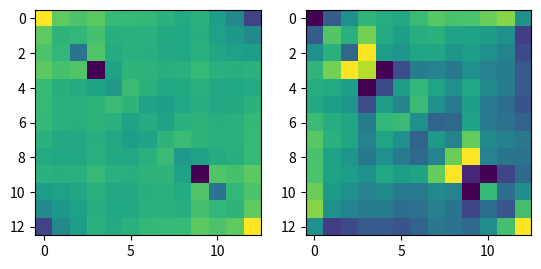

The script that saved this image:
import numpy as np
import matplotlib.pyplot as plt


N = 12
L = 12
dx = L/N
f = np.fft.fftfreq(N)
k = 2*np.pi*f
abs_k = np.abs(k[:len(k)//2+1])
print("f: ",f)
print("k: ",k)
print("abs_k:", abs_k)
# k = np.sqrt(2)*1.57079633
# k = 2.0943951

x = np.arange(0,N+dx,dx)
xx = np.array(np.meshgrid(x,x))
xx = np.einsum('kji->ijk',xx)

diag_dist = np.sum(xx,axis=2)



# plt.imshow(diag_sin)
# plt.show()



plt.ion()
fig, axes = plt.subplots(1,2)

for k in abs_k:
    print("k: ",k)
    diag_sin = np.sin(k*diag_dist)

    ft_diag_sin = np.fft.fftshift(np.fft.fftn(diag_sin))    
    im0 = axes[0].imshow(np.real(ft_diag_sin))
    im1 = axes[1].imshow(np.imag(ft_diag_sin))
    cb0 = fig.colorbar(im0,ax=axes[0])
    cb1 = fig.colorbar(im1,ax=axes[1])
    plt.pause(1)

    cb0.remove()
    cb1.remove()

